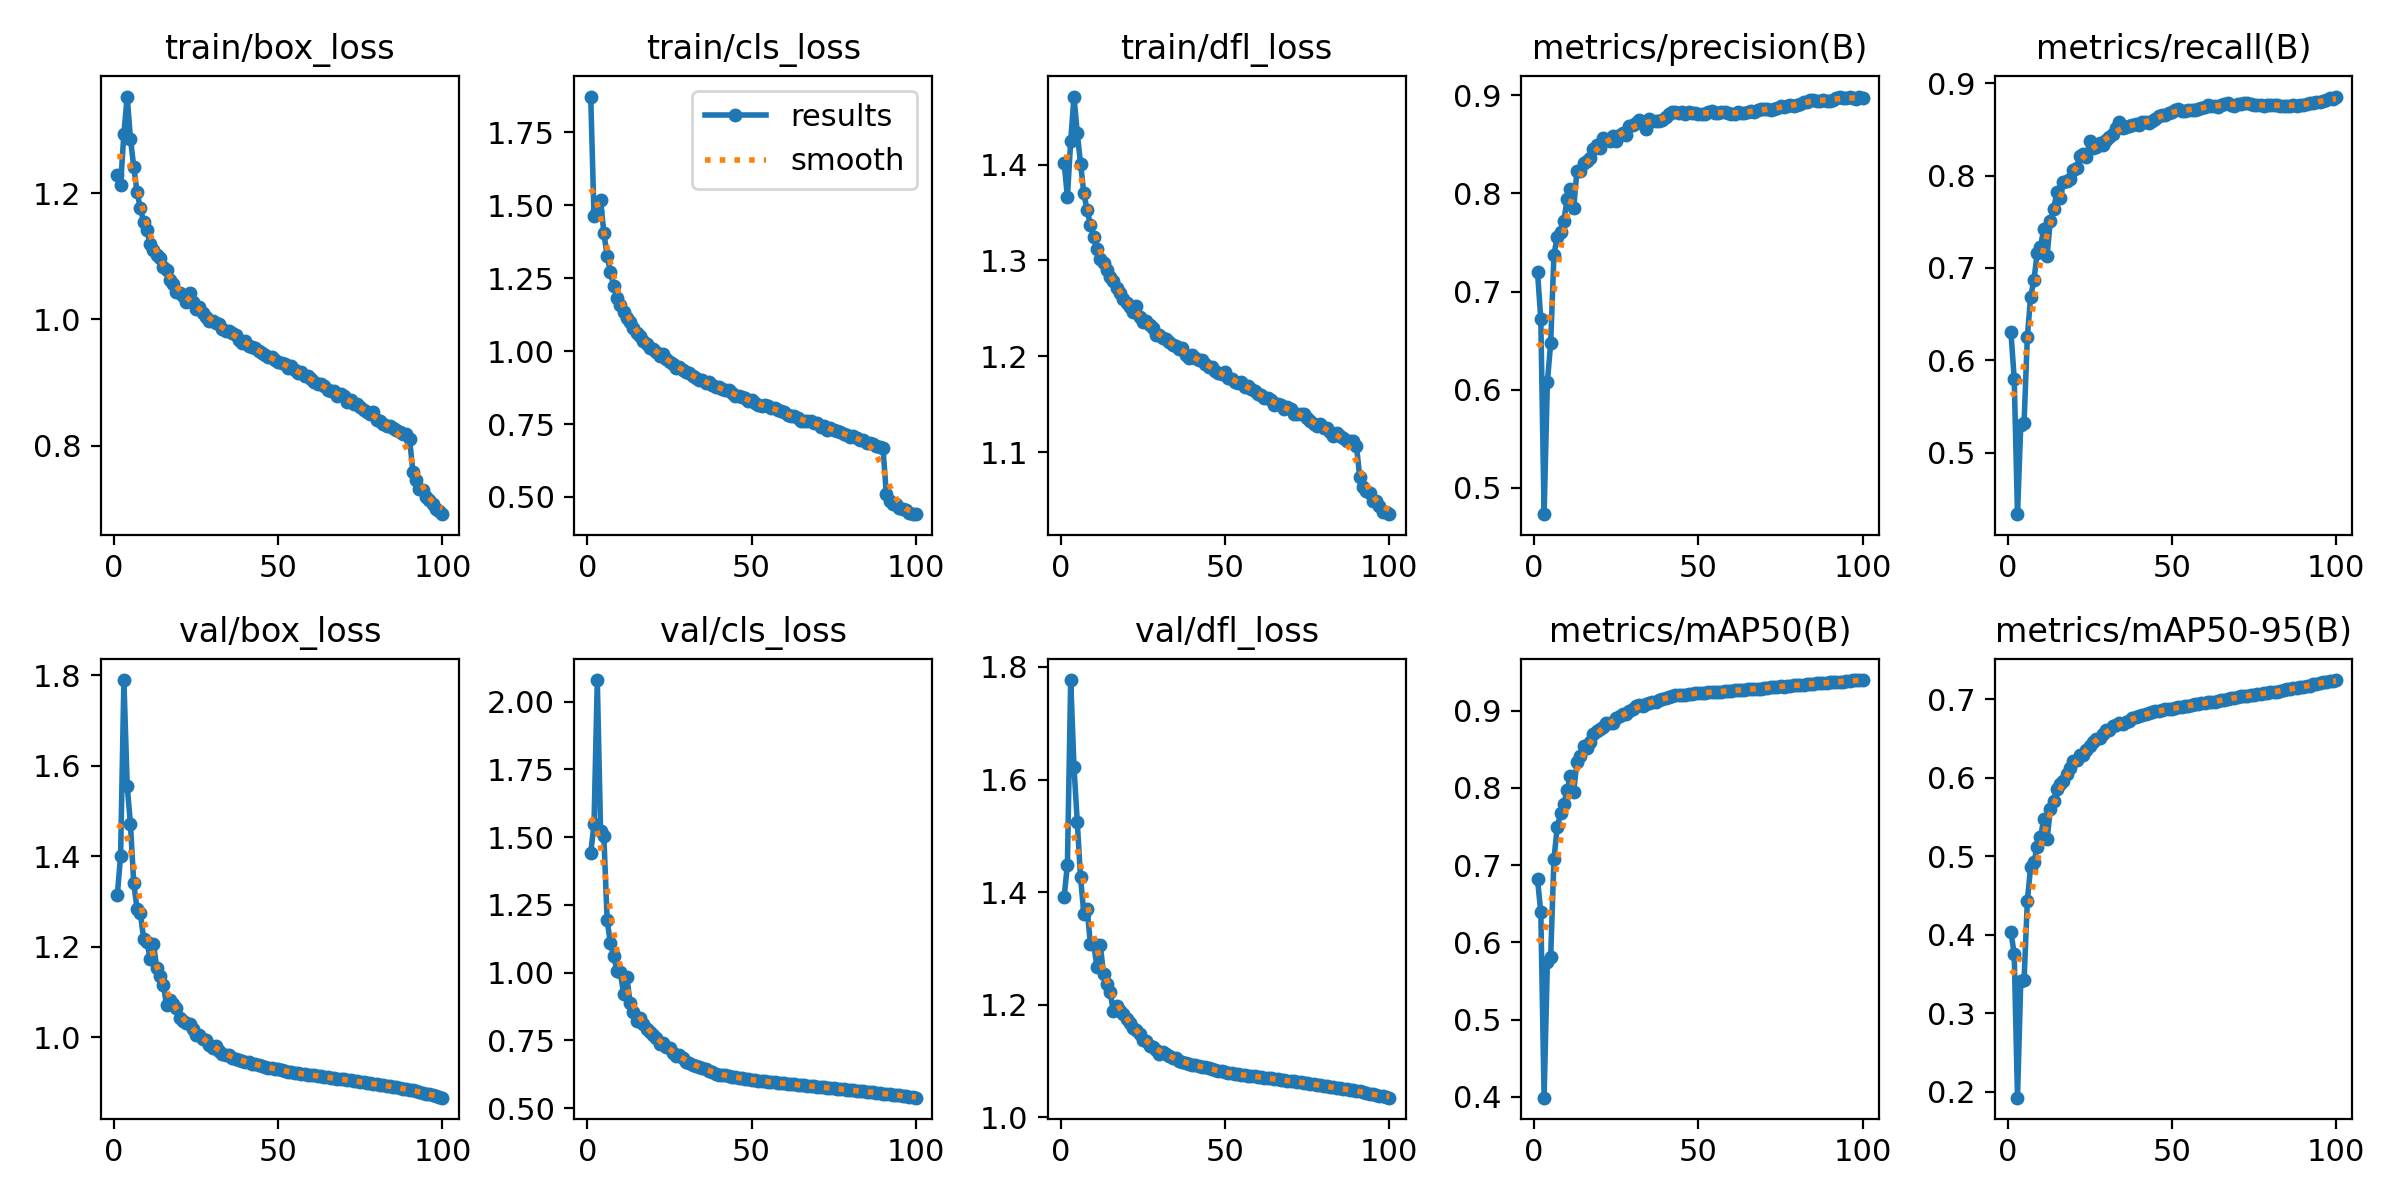

The file beside this chart, header and first rows:
epoch, time, train/box_loss, train/cls_loss, train/dfl_loss, metrics/precision(B), metrics/recall(B), metrics/mAP50(B), metrics/mAP50-95(B), val/box_loss, val/cls_loss, val/dfl_loss, lr/pg0, lr/pg1, lr/pg2
1, 96.93, 1.229, 1.873, 1.402, 0.7199, 0.6304, 0.6816, 0.4033, 1.315, 1.442, 1.391, 0.003329, 0.003329, 0.003329
2, 190.4, 1.213, 1.462, 1.366, 0.6717, 0.5803, 0.6386, 0.375, 1.402, 1.547, 1.449, 0.006596, 0.006596, 0.006596
3, 281.4, 1.294, 1.482, 1.424, 0.4732, 0.4336, 0.3989, 0.1923, 1.79, 2.08, 1.777, 0.009797, 0.009797, 0.009797
4, 372.4, 1.353, 1.518, 1.471, 0.608, 0.5304, 0.5747, 0.3412, 1.556, 1.522, 1.622, 0.009703, 0.009703, 0.009703
5, 464, 1.286, 1.406, 1.433, 0.6474, 0.5322, 0.5808, 0.3417, 1.471, 1.502, 1.524, 0.009604, 0.009604, 0.009604
6, 555.3, 1.242, 1.326, 1.401, 0.7376, 0.6256, 0.708, 0.4431, 1.34, 1.193, 1.426, 0.009505, 0.009505, 0.009505
7, 646.1, 1.202, 1.273, 1.37, 0.7558, 0.6689, 0.749, 0.4866, 1.284, 1.108, 1.362, 0.009406, 0.009406, 0.009406
8, 736.9, 1.177, 1.223, 1.352, 0.7611, 0.6867, 0.7669, 0.492, 1.276, 1.062, 1.371, 0.009307, 0.009307, 0.009307
9, 827.9, 1.155, 1.184, 1.337, 0.7716, 0.7162, 0.7789, 0.5122, 1.218, 1.006, 1.307, 0.009208, 0.009208, 0.009208
10, 919.1, 1.142, 1.159, 1.324, 0.7942, 0.7227, 0.797, 0.5242, 1.212, 1.001, 1.308, 0.009109, 0.009109, 0.009109
11, 1010, 1.119, 1.133, 1.311, 0.8047, 0.7426, 0.8154, 0.5469, 1.173, 0.9216, 1.267, 0.00901, 0.00901, 0.00901
12, 1101, 1.11, 1.115, 1.302, 0.7853, 0.7133, 0.7948, 0.5213, 1.207, 0.9845, 1.306, 0.008911, 0.008911, 0.008911
13, 1192, 1.102, 1.101, 1.297, 0.8226, 0.7511, 0.8338, 0.5594, 1.154, 0.8863, 1.255, 0.008812, 0.008812, 0.008812
14, 1283, 1.098, 1.081, 1.29, 0.8229, 0.7638, 0.8413, 0.5705, 1.136, 0.8557, 1.237, 0.008713, 0.008713, 0.008713
15, 1374, 1.082, 1.061, 1.283, 0.8313, 0.7819, 0.8546, 0.586, 1.116, 0.8227, 1.222, 0.008614, 0.008614, 0.008614
16, 1464, 1.078, 1.051, 1.278, 0.8331, 0.7758, 0.8518, 0.5914, 1.071, 0.8329, 1.188, 0.008515, 0.008515, 0.008515
17, 1555, 1.063, 1.036, 1.271, 0.8357, 0.7925, 0.8592, 0.5951, 1.082, 0.81, 1.198, 0.008416, 0.008416, 0.008416
18, 1646, 1.056, 1.024, 1.266, 0.8457, 0.7938, 0.8702, 0.6047, 1.075, 0.7916, 1.189, 0.008317, 0.008317, 0.008317
19, 1737, 1.044, 1.01, 1.26, 0.8497, 0.7958, 0.8737, 0.6123, 1.064, 0.779, 1.184, 0.008218, 0.008218, 0.008218
20, 1828, 1.042, 1.007, 1.255, 0.8468, 0.8062, 0.8769, 0.6212, 1.042, 0.7681, 1.175, 0.008119, 0.008119, 0.008119
21, 1919, 1.037, 0.9989, 1.252, 0.8566, 0.8087, 0.8791, 0.6226, 1.037, 0.7594, 1.167, 0.00802, 0.00802, 0.00802
22, 2009, 1.028, 0.9829, 1.246, 0.8548, 0.8213, 0.8845, 0.629, 1.031, 0.7352, 1.159, 0.007921, 0.007921, 0.007921
23, 2100, 1.042, 0.9908, 1.252, 0.8533, 0.8238, 0.8837, 0.6291, 1.029, 0.7399, 1.154, 0.007822, 0.007822, 0.007822
24, 2191, 1.027, 0.9733, 1.241, 0.858, 0.8203, 0.8839, 0.6347, 1.019, 0.7242, 1.148, 0.007723, 0.007723, 0.007723
25, 2282, 1.017, 0.9621, 1.236, 0.8539, 0.8373, 0.89, 0.6408, 1.006, 0.7203, 1.137, 0.007624, 0.007624, 0.007624
26, 2373, 1.019, 0.9575, 1.237, 0.86, 0.8296, 0.8924, 0.6453, 1.005, 0.7035, 1.136, 0.007525, 0.007525, 0.007525
27, 2464, 1.011, 0.9419, 1.232, 0.8618, 0.8307, 0.8961, 0.6491, 0.9957, 0.6936, 1.127, 0.007426, 0.007426, 0.007426
28, 2554, 1.004, 0.9458, 1.229, 0.8592, 0.8357, 0.8955, 0.6503, 0.9948, 0.6967, 1.125, 0.007327, 0.007327, 0.007327
29, 2645, 0.9977, 0.9347, 1.222, 0.8683, 0.8334, 0.9, 0.6559, 0.9841, 0.684, 1.119, 0.007228, 0.007228, 0.007228
30, 2736, 0.997, 0.9298, 1.223, 0.8702, 0.8389, 0.9026, 0.66, 0.9769, 0.6711, 1.113, 0.007129, 0.007129, 0.007129
31, 2827, 0.9946, 0.9235, 1.219, 0.872, 0.8418, 0.9056, 0.6609, 0.9807, 0.665, 1.116, 0.00703, 0.00703, 0.00703
32, 2917, 0.9919, 0.9132, 1.218, 0.8745, 0.8445, 0.9069, 0.6651, 0.9704, 0.6603, 1.111, 0.006931, 0.006931, 0.006931
33, 3008, 0.985, 0.9065, 1.215, 0.8726, 0.851, 0.9062, 0.6671, 0.9632, 0.6543, 1.108, 0.006832, 0.006832, 0.006832
34, 3098, 0.9812, 0.902, 1.212, 0.866, 0.8578, 0.9083, 0.669, 0.9612, 0.6523, 1.105, 0.006733, 0.006733, 0.006733
35, 3189, 0.981, 0.9022, 1.211, 0.8757, 0.8512, 0.9097, 0.6684, 0.9607, 0.6491, 1.105, 0.006634, 0.006634, 0.006634
36, 3279, 0.9784, 0.8924, 1.208, 0.8734, 0.853, 0.9112, 0.6706, 0.9554, 0.6443, 1.099, 0.006535, 0.006535, 0.006535
37, 3370, 0.9755, 0.8927, 1.209, 0.8734, 0.8533, 0.9117, 0.6724, 0.9527, 0.6373, 1.098, 0.006436, 0.006436, 0.006436
38, 3461, 0.9677, 0.8832, 1.202, 0.8739, 0.8548, 0.9141, 0.6759, 0.9506, 0.6324, 1.097, 0.006337, 0.006337, 0.006337
39, 3551, 0.963, 0.8765, 1.198, 0.8744, 0.8559, 0.9155, 0.6766, 0.9483, 0.6265, 1.095, 0.006238, 0.006238, 0.006238
40, 3641, 0.965, 0.876, 1.202, 0.8782, 0.855, 0.9166, 0.6785, 0.9449, 0.6221, 1.092, 0.006139, 0.006139, 0.006139
41, 3732, 0.9584, 0.8688, 1.198, 0.8811, 0.8579, 0.9182, 0.6793, 0.9448, 0.6219, 1.092, 0.00604, 0.00604, 0.00604
42, 3822, 0.9566, 0.8671, 1.196, 0.8832, 0.8584, 0.9192, 0.6812, 0.9418, 0.6212, 1.09, 0.005941, 0.005941, 0.005941
43, 3912, 0.9547, 0.8655, 1.196, 0.8825, 0.8574, 0.92, 0.6823, 0.9408, 0.6191, 1.089, 0.005842, 0.005842, 0.005842
44, 4002, 0.9493, 0.8582, 1.191, 0.8819, 0.8594, 0.9201, 0.6831, 0.9394, 0.616, 1.089, 0.005743, 0.005743, 0.005743
45, 4093, 0.9471, 0.8467, 1.189, 0.8825, 0.8612, 0.9204, 0.6842, 0.9373, 0.6138, 1.087, 0.005644, 0.005644, 0.005644
46, 4183, 0.944, 0.8448, 1.189, 0.8812, 0.8645, 0.9208, 0.6851, 0.9352, 0.6113, 1.085, 0.005545, 0.005545, 0.005545
47, 4273, 0.9403, 0.8419, 1.184, 0.8827, 0.8653, 0.9212, 0.6855, 0.9331, 0.61, 1.083, 0.005446, 0.005446, 0.005446
48, 4364, 0.94, 0.8403, 1.183, 0.8823, 0.8651, 0.9219, 0.6869, 0.9321, 0.6081, 1.082, 0.005347, 0.005347, 0.005347
49, 4454, 0.9351, 0.8301, 1.181, 0.8824, 0.8678, 0.923, 0.6873, 0.9309, 0.6059, 1.081, 0.005248, 0.005248, 0.005248
50, 4545, 0.9317, 0.8324, 1.183, 0.8805, 0.8691, 0.923, 0.6875, 0.9292, 0.6041, 1.08, 0.005149, 0.005149, 0.005149
51, 4635, 0.9303, 0.8234, 1.177, 0.8807, 0.8706, 0.9231, 0.6884, 0.9275, 0.6028, 1.079, 0.00505, 0.00505, 0.00505
52, 4725, 0.9286, 0.8165, 1.176, 0.881, 0.8716, 0.9235, 0.6893, 0.9261, 0.6015, 1.078, 0.004951, 0.004951, 0.004951
53, 4816, 0.9232, 0.8106, 1.173, 0.8833, 0.8704, 0.9235, 0.6898, 0.9244, 0.5997, 1.076, 0.004852, 0.004852, 0.004852
54, 4906, 0.9258, 0.8142, 1.172, 0.8842, 0.8702, 0.9238, 0.6908, 0.9234, 0.5985, 1.076, 0.004753, 0.004753, 0.004753
55, 4997, 0.9197, 0.8108, 1.173, 0.8822, 0.8711, 0.924, 0.6917, 0.9221, 0.5973, 1.075, 0.004654, 0.004654, 0.004654
56, 5087, 0.9144, 0.8055, 1.167, 0.8822, 0.8712, 0.9239, 0.6926, 0.9213, 0.5961, 1.074, 0.004555, 0.004555, 0.004555
57, 5178, 0.9172, 0.8054, 1.169, 0.8827, 0.8714, 0.9247, 0.6932, 0.9199, 0.5947, 1.074, 0.004456, 0.004456, 0.004456
58, 5268, 0.9102, 0.7979, 1.166, 0.8829, 0.8719, 0.9256, 0.6937, 0.919, 0.5938, 1.073, 0.004357, 0.004357, 0.004357
59, 5358, 0.9108, 0.7932, 1.163, 0.8822, 0.8731, 0.9259, 0.6948, 0.9177, 0.5919, 1.072, 0.004258, 0.004258, 0.004258
60, 5448, 0.9055, 0.79, 1.16, 0.8811, 0.8747, 0.9258, 0.695, 0.9166, 0.5907, 1.071, 0.004159, 0.004159, 0.004159
... 40 more rows
